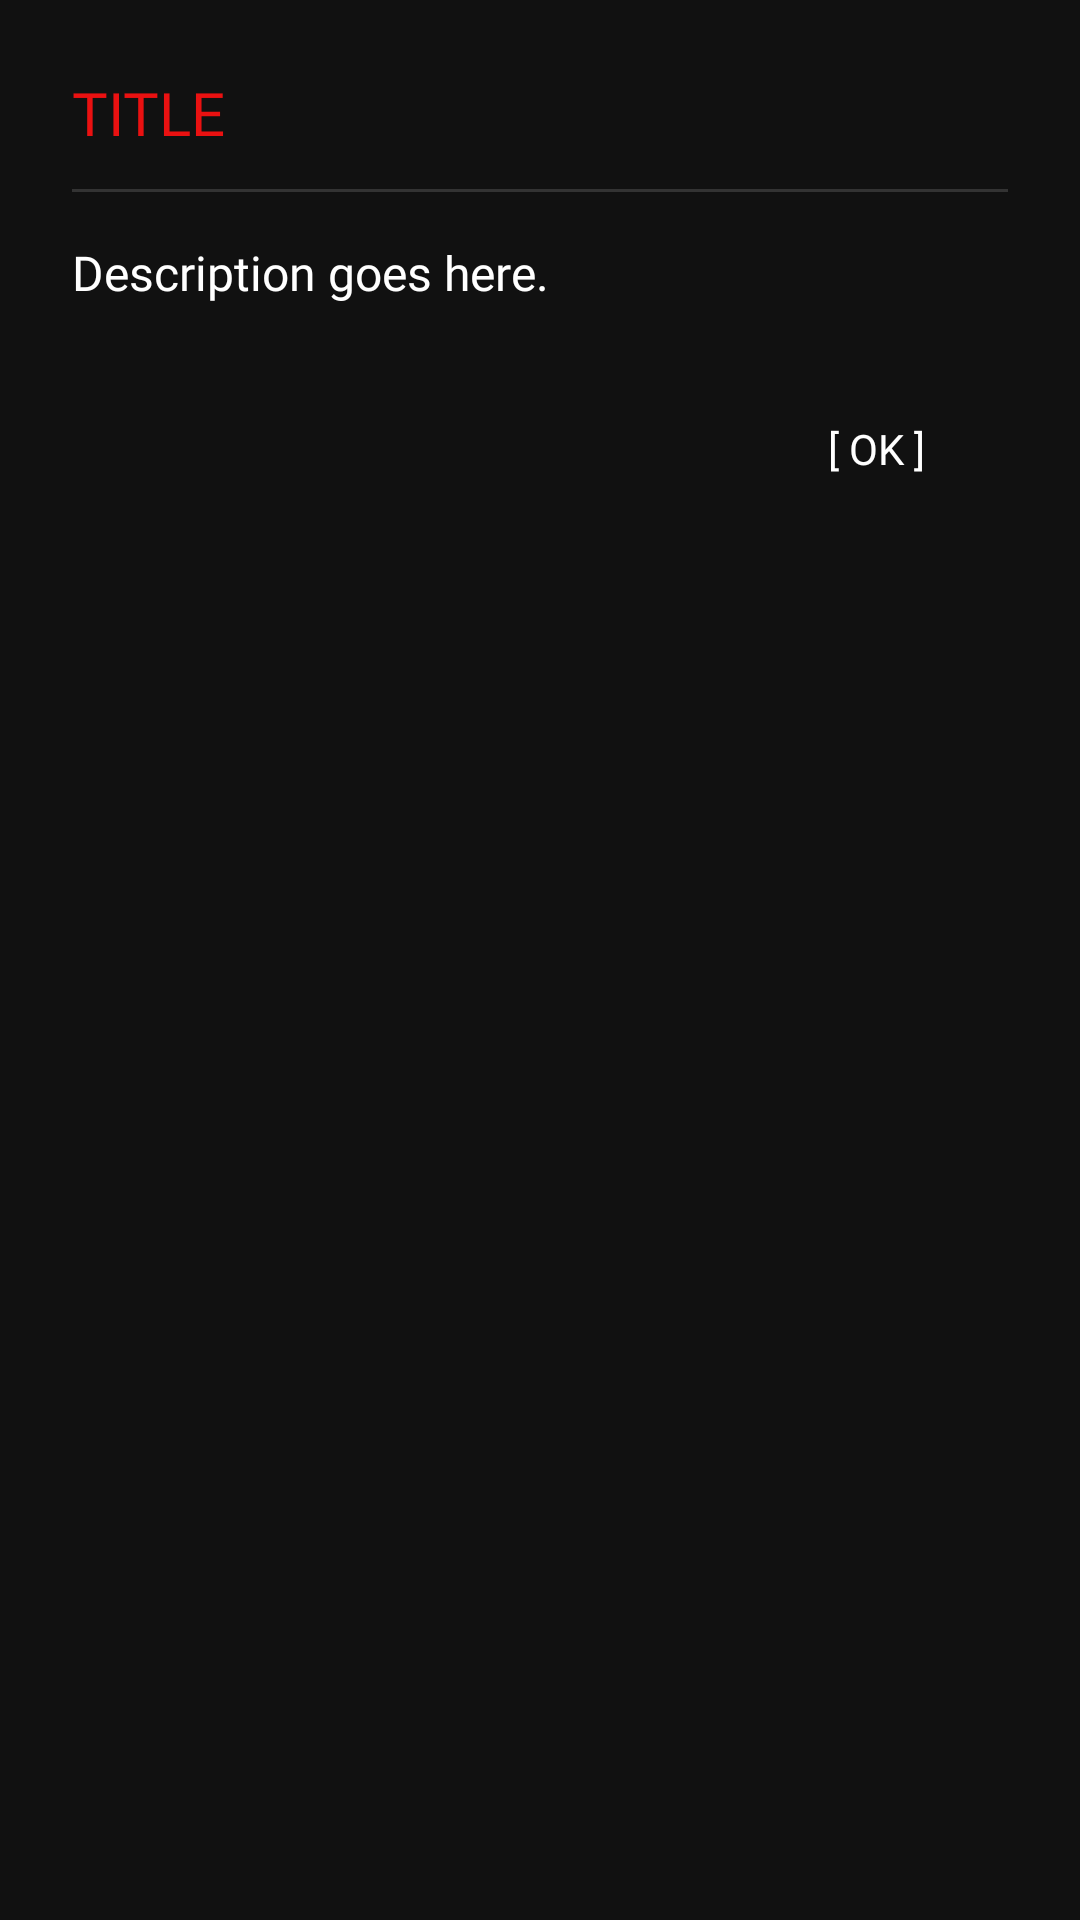

Android layout source for this screen:
<!-- AndroidManifest.xml: application theme Theme.AppCompat.DayNight.NoActionBar -->
<!-- res/layout/dialog_nothing_info.xml -->
<?xml version="1.0" encoding="utf-8"?>
<LinearLayout xmlns:android="http://schemas.android.com/apk/res/android"
    android:layout_width="match_parent"
    android:layout_height="wrap_content"
    android:background="#111111"
    android:orientation="vertical"
    android:padding="24dp">

    <TextView
        android:id="@+id/dialogTitle"
        android:layout_width="wrap_content"
        android:layout_height="wrap_content"
        android:text="TITLE"
        android:textColor="#EA1111"
        android:textSize="20sp"
        android:fontFamily="@font/ndot"
        android:layout_marginBottom="12dp"/>

    <View
        android:layout_width="match_parent"
        android:layout_height="1dp"
        android:background="#333333"
        android:layout_marginBottom="16dp"/>

    <TextView
        android:id="@+id/dialogMessage"
        android:layout_width="match_parent"
        android:layout_height="wrap_content"
        android:text="Description goes here."
        android:textColor="#FFFFFF"
        android:textSize="16sp"
        android:fontFamily="@font/ndot"
        android:lineSpacingExtra="4dp"
        android:layout_marginBottom="24dp"/>

    <Button
        android:id="@+id/dialogButton"
        android:layout_width="wrap_content"
        android:layout_height="wrap_content"
        android:layout_gravity="end"
        android:text="[ OK ]"
        android:textColor="#FFFFFF"
        android:background="?attr/selectableItemBackground"
        android:fontFamily="@font/ndot"/>
</LinearLayout>
<!-- resources referenced by this layout -->
<resources>

</resources>
